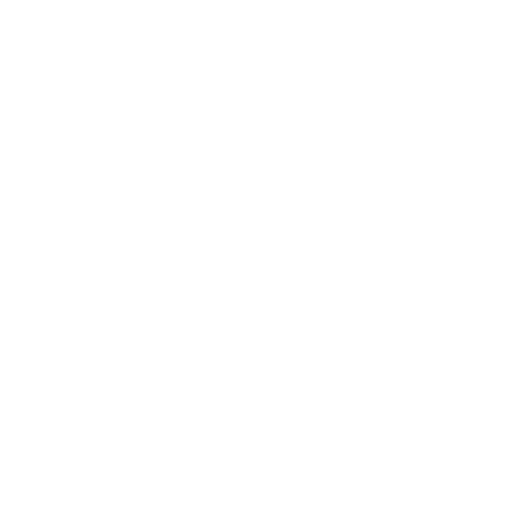
t = 0.00 s
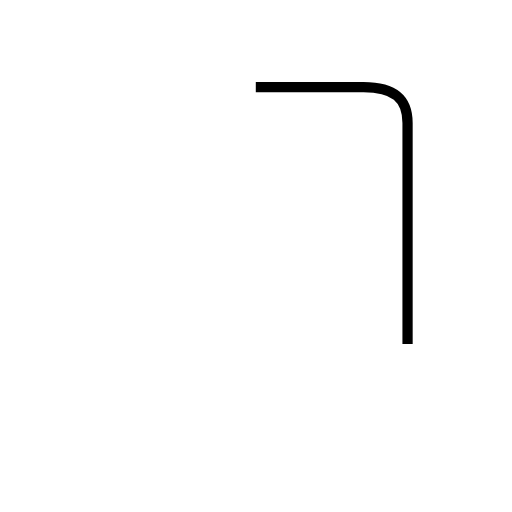
t = 1.16 s
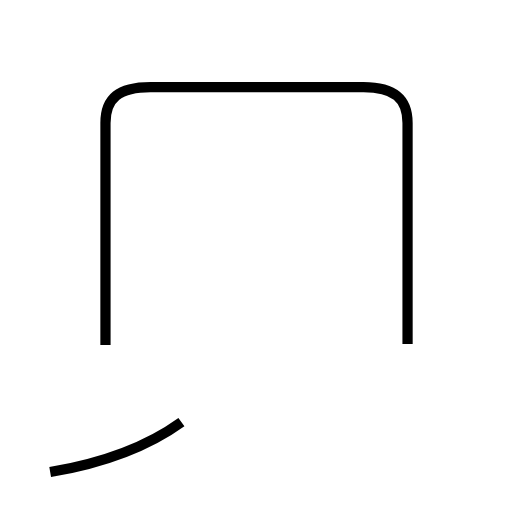
t = 2.72 s
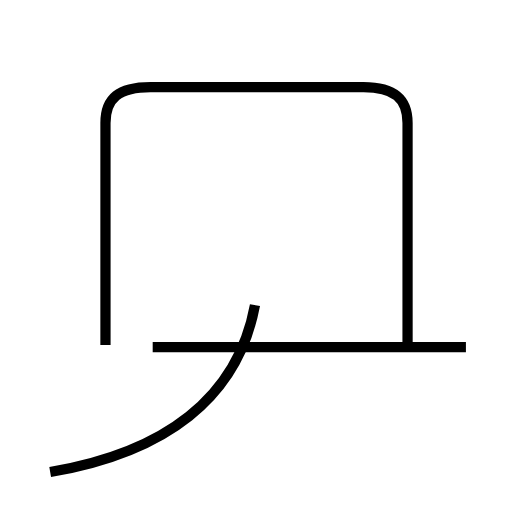
t = 4.06 s
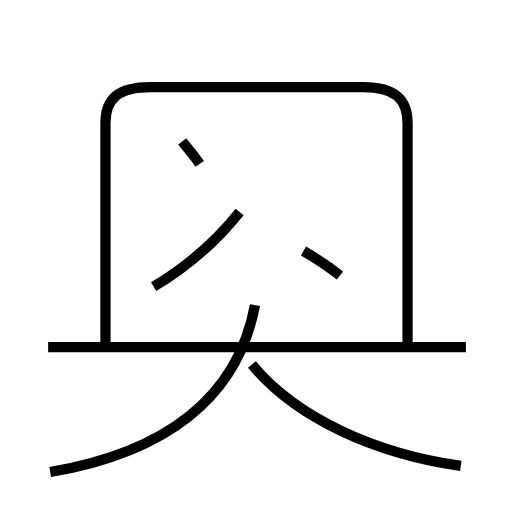
t = 5.61 s
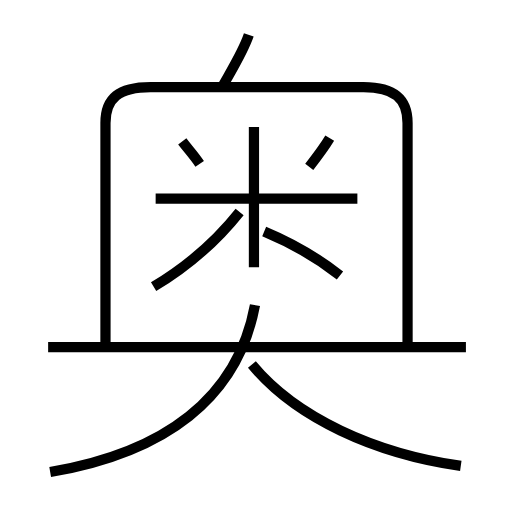
t = 7.01 s

The animated SVG that drew these frames (rendered in a browser with its animation timeline set to each time). Animation: 11 SMIL elements (animate=11); one cycle of 7.00 s.

<?xml version='1.0' encoding='utf-8'?>
<svg viewBox="0.0 -6.0 50.0 50.0" version="1.1" xmlns="http://www.w3.org/2000/svg"><rect x="-1000" y="-1000" width="2000" height="2000" stroke="white" fill="white" /><g style="fill:none;stroke:#000000;stroke-width:1"><path d="M 39.8 -10.4 L 39.8 -32.0 C 39.8 -34.4 38.5 -35.5 35.5 -35.5 L 14.7 -35.5 C 11.6 -35.5 10.3 -34.4 10.3 -32.0 L 10.3 -10.3 " transform="translate(0.0 38.0)" stroke-dasharray="76.97187067790738" stroke-dashoffset="76.97187067790738"><animate attributeName="stroke-dashoffset" from="76.97187067790738" to="0" dur="2.3091561203372213s" begin="0s; anim_end.end" fill="freeze" id="anim0" /></path><path d="M 4.9 2.1 C 16.1 0.2 23.2 -5.1 24.9 -14.2 " transform="translate(0.0 38.0)" stroke-dasharray="27.67240672668225" stroke-dashoffset="27.67240672668225"><animate attributeName="stroke-dashoffset" from="27.67240672668225" to="0" dur="0.8301722018004675s" begin="anim0.end" fill="freeze" id="anim1" /></path><path d="M 45.5 -10.1 L 4.7 -10.1 " transform="translate(0.0 38.0)" stroke-dasharray="40.8" stroke-dashoffset="40.8"><animate attributeName="stroke-dashoffset" from="40.8" to="0" dur="1.224s" begin="anim1.end" fill="freeze" id="anim2" /></path><path d="M 15.0 -16.0 C 18.0 -17.8 21.1 -20.4 23.4 -23.3 " transform="translate(0.0 38.0)" stroke-dasharray="11.185655650171523" stroke-dashoffset="11.185655650171523"><animate attributeName="stroke-dashoffset" from="11.185655650171523" to="0" dur="0.33556966950514566s" begin="anim2.end" fill="freeze" id="anim3" /></path><path d="M 45.0 1.5 C 36.6 0.3 28.9 -3.2 24.6 -8.4 " transform="translate(0.0 38.0)" stroke-dasharray="23.16467691646437" stroke-dashoffset="23.16467691646437"><animate attributeName="stroke-dashoffset" from="23.16467691646437" to="0" dur="0.6949403074939311s" begin="anim3.end" fill="freeze" id="anim4" /></path><path d="M 19.5 -28.0 C 18.9 -28.9 18.4 -29.4 17.8 -30.2 " transform="translate(0.0 38.0)" stroke-dasharray="2.781384393310429" stroke-dashoffset="2.781384393310429"><animate attributeName="stroke-dashoffset" from="2.781384393310429" to="0" dur="0.08344153179931288s" begin="anim4.end" fill="freeze" id="anim5" /></path><path d="M 33.2 -17.1 C 30.9 -18.9 28.2 -20.4 25.8 -21.4 " transform="translate(0.0 38.0)" stroke-dasharray="8.583136962637123" stroke-dashoffset="8.583136962637123"><animate attributeName="stroke-dashoffset" from="8.583136962637123" to="0" dur="0.25749410887911367s" begin="anim5.end" fill="freeze" id="anim6" /></path><path d="M 24.8 -17.9 L 24.8 -31.6 " transform="translate(0.0 38.0)" stroke-dasharray="13.700000000000003" stroke-dashoffset="13.700000000000003"><animate attributeName="stroke-dashoffset" from="13.700000000000003" to="0" dur="0.4110000000000001s" begin="anim6.end" fill="freeze" id="anim7" /></path><path d="M 34.9 -24.6 L 15.2 -24.6 " transform="translate(0.0 38.0)" stroke-dasharray="19.7" stroke-dashoffset="19.7"><animate attributeName="stroke-dashoffset" from="19.7" to="0" dur="0.591s" begin="anim7.end" fill="freeze" id="anim8" /></path><path d="M 30.2 -27.7 C 30.9 -28.6 31.6 -29.5 32.2 -30.5 " transform="translate(0.0 38.0)" stroke-dasharray="3.443182112379159" stroke-dashoffset="3.443182112379159"><animate attributeName="stroke-dashoffset" from="3.443182112379159" to="0" dur="0.10329546337137477s" begin="anim8.end" fill="freeze" id="anim9" /></path><path d="M 21.8 -35.7 C 23.0 -37.8 23.8 -39.1 24.3 -40.6" transform="translate(0.0 38.0)" stroke-dasharray="5.510360066877564" stroke-dashoffset="5.510360066877564"><animate attributeName="stroke-dashoffset" from="5.510360066877564" to="0" dur="0.16531080200632692s" begin="anim9.end" fill="freeze" id="anim_end" /></path></g></svg>
